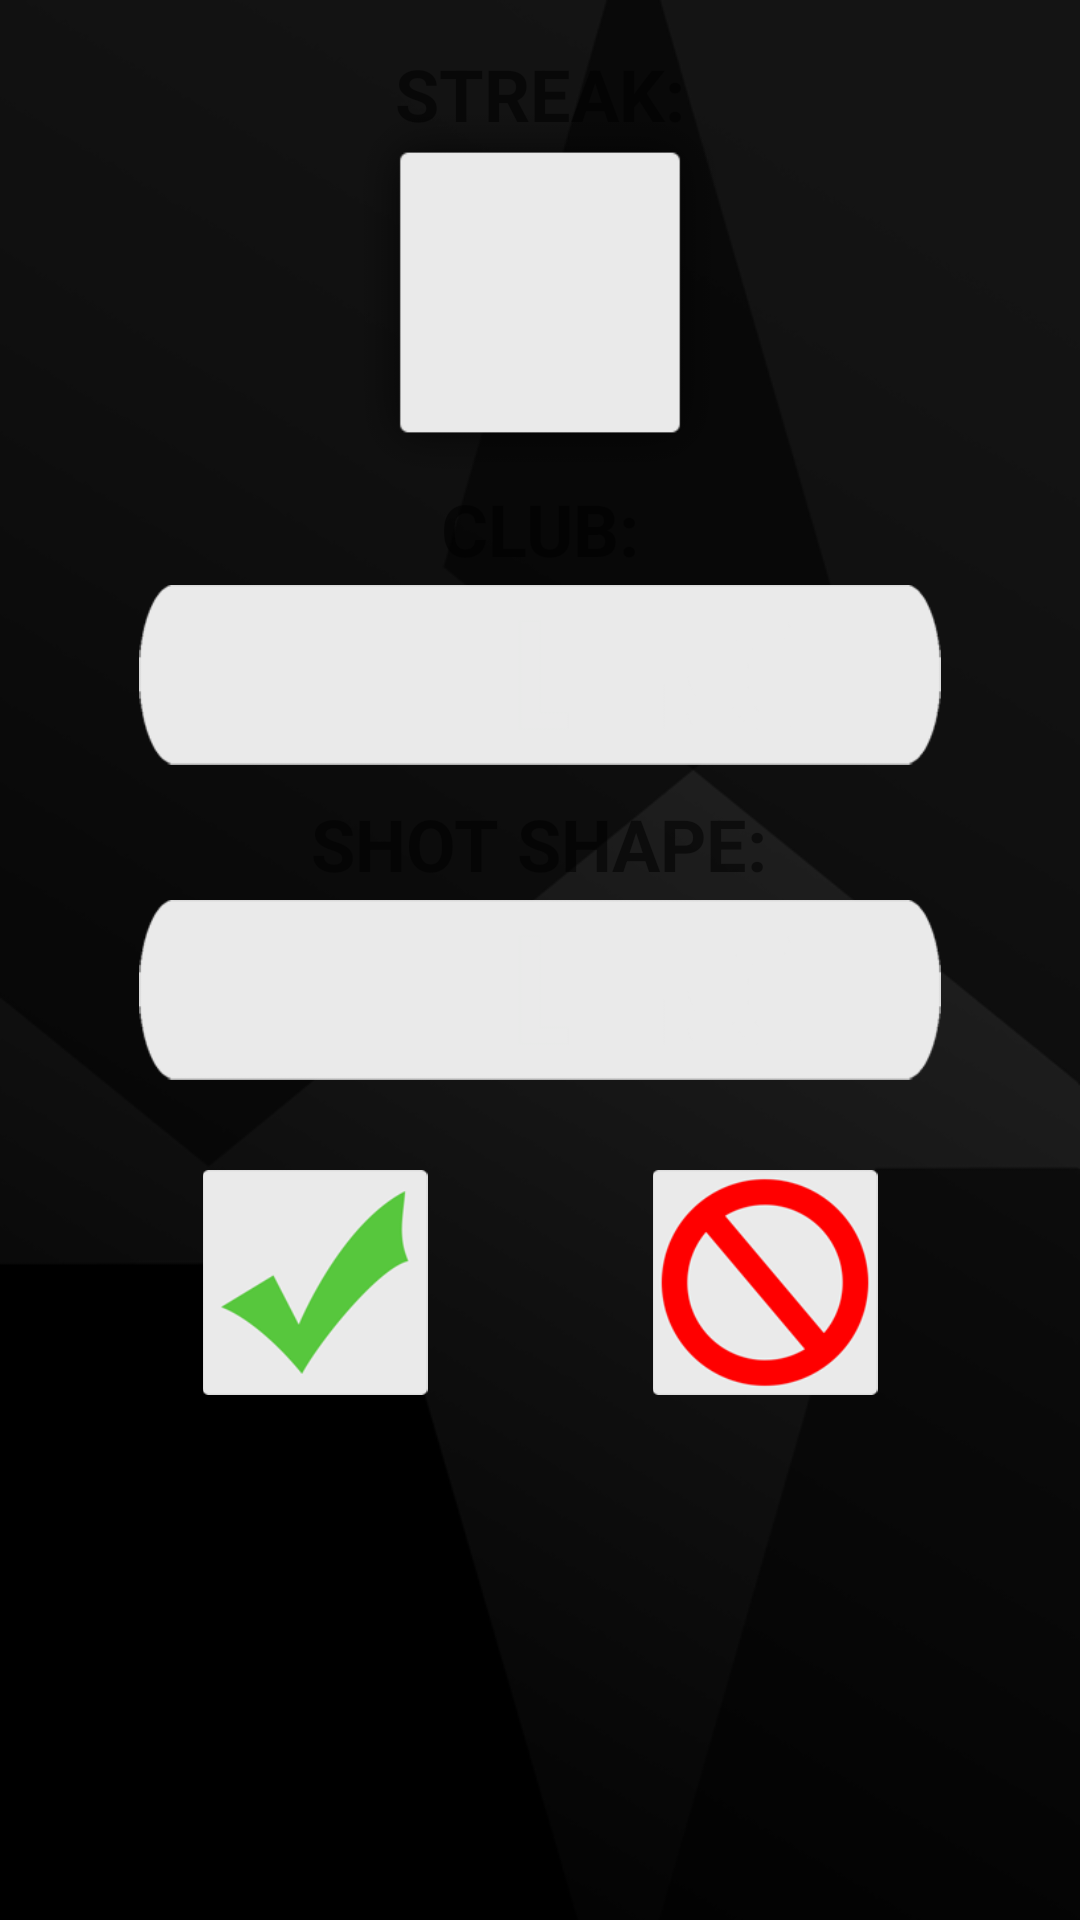

Layout XML and referenced resources for this Android screen:
<!-- AndroidManifest.xml: application theme Theme.AppCompat.Light.NoActionBar -->
<!-- res/layout/activity_challenge.xml -->
<?xml version="1.0" encoding="utf-8"?>
<RelativeLayout
    xmlns:android="http://schemas.android.com/apk/res/android"
    xmlns:app="http://schemas.android.com/apk/res-auto"
    android:layout_width="match_parent"
    android:layout_height="match_parent"
    android:background="@drawable/bg">


    <ImageView
        android:id="@+id/scoreBox"
        android:layout_width="wrap_content"
        android:layout_height="125dp"
        android:layout_alignParentTop="true"
        android:layout_centerHorizontal="true"
        android:layout_marginTop="35dp"
        app:srcCompat="@drawable/scorebox"/>

    <ImageView
        android:id="@+id/clubName"
        android:layout_width="wrap_content"
        android:layout_height="90dp"
        android:layout_centerHorizontal="true"
        android:layout_marginTop="180dp"
        android:padding="15dp"
        app:srcCompat="@drawable/nameplate"/>

    <ImageView
        android:id="@+id/shotName"
        android:layout_width="wrap_content"
        android:layout_height="90dp"
        android:layout_centerHorizontal="true"
        android:layout_marginTop="285dp"
        android:padding="15dp"
        app:srcCompat="@drawable/nameplate"/>

    <ImageView
        android:id="@+id/check"
        android:layout_width="wrap_content"
        android:layout_height="75dp"
        android:layout_alignParentLeft="true"
        android:layout_marginLeft="20dp"
        android:layout_marginTop="390dp"
        app:srcCompat="@drawable/check"
        android:onClick="increaseScore"/>

    <ImageView
        android:id="@+id/cancel"
        android:layout_width="wrap_content"
        android:layout_height="75dp"
        android:layout_alignParentRight="true"
        android:layout_marginRight="20dp"
        android:layout_alignTop="@+id/check"
        app:srcCompat="@drawable/cancel"/>

    <TextView
        android:id="@+id/club"
        android:layout_width="wrap_content"
        android:layout_height="wrap_content"
        android:layout_centerHorizontal="true"
        android:layout_marginTop="160dp"
        android:fontFamily="sans-serif"
        android:text="CLUB:"
        android:textSize="24sp"
        android:textStyle="bold"/>

    <TextView
        android:id="@+id/shotShape"
        android:layout_width="wrap_content"
        android:layout_height="wrap_content"
        android:layout_centerHorizontal="true"
        android:layout_marginTop="265dp"
        android:fontFamily="sans-serif"
        android:text="SHOT SHAPE:"
        android:textSize="24sp"
        android:textStyle="bold"/>

    <TextView
        android:id="@+id/streak"
        android:layout_width="wrap_content"
        android:layout_height="wrap_content"
        android:layout_alignParentTop="true"
        android:layout_centerHorizontal="true"
        android:layout_marginTop="15dp"
        android:fontFamily="sans-serif"
        android:text="STREAK:"
        android:textSize="24sp"
        android:textStyle="bold"/>

    <TextView
        android:id="@+id/streakScore"
        android:layout_width="wrap_content"
        android:layout_height="wrap_content"
        android:layout_centerHorizontal="true"
        android:layout_marginTop="75dp"
        android:fontFamily="sans-serif"
        android:textSize="30sp"
        android:textStyle="bold"/>


</RelativeLayout>
<!-- resources referenced by this layout -->
<resources>
  <!-- drawable bg: png bitmap (drawable, 25534 bytes) -->
  <!-- drawable cancel: png bitmap (drawable, 9924 bytes) -->
  <!-- drawable check: png bitmap (drawable, 6520 bytes) -->
  <!-- drawable nameplate: png bitmap (drawable, 2369 bytes) -->
  <!-- drawable scorebox: png bitmap (drawable, 4117 bytes) -->
</resources>
